Labelled photos from "fruit_data", an image-classification folder in sameeksha-sunilkumar/grape-disease-and-pest-prediction. The possible labels are: canker, gray mold, powdery mildew.

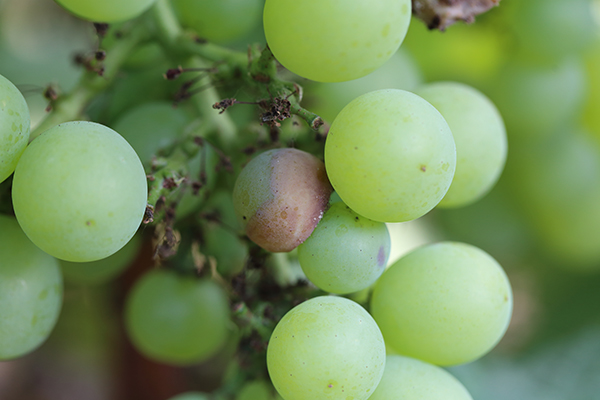
Label: canker

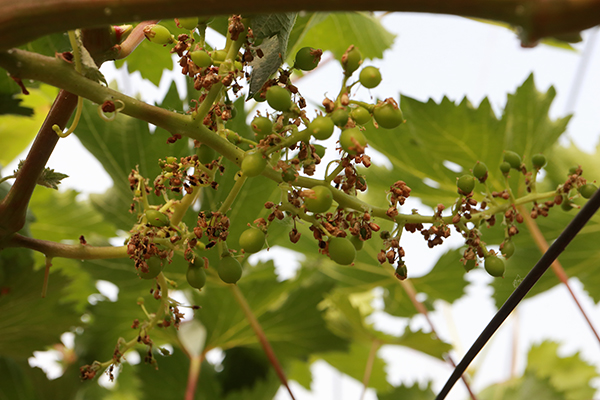
Label: gray mold

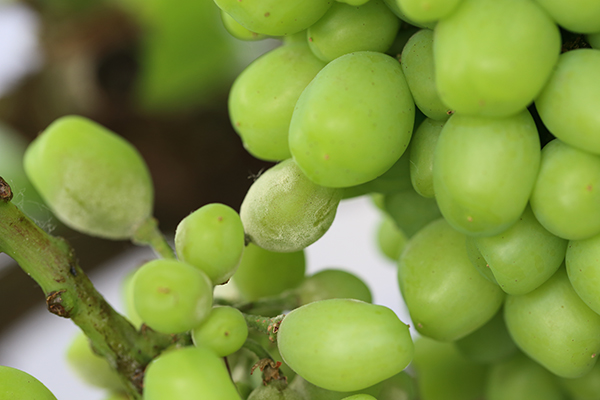
Label: powdery mildew

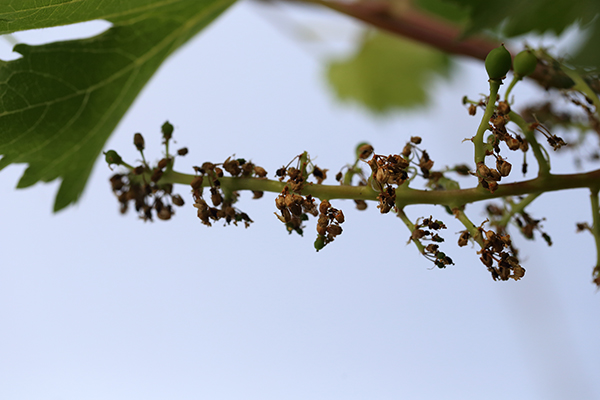
Label: gray mold

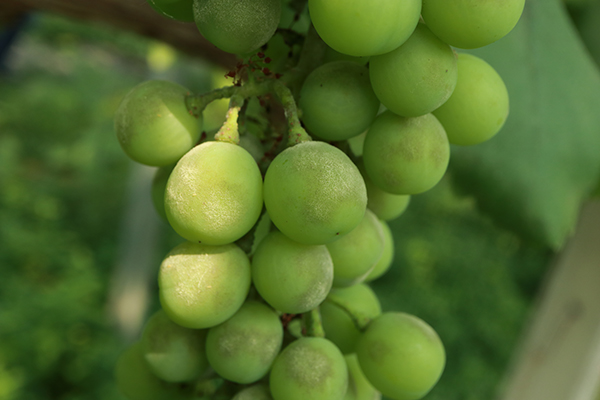
Label: powdery mildew

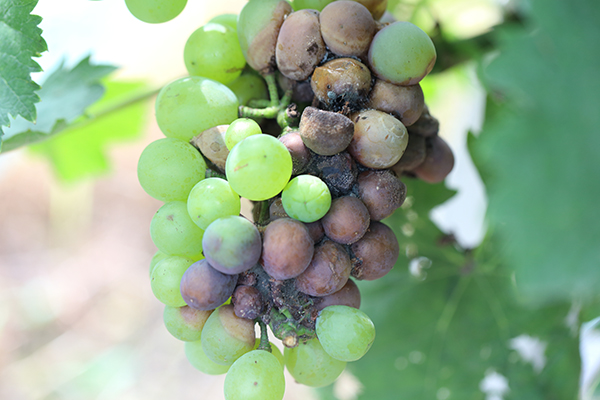
Label: canker
